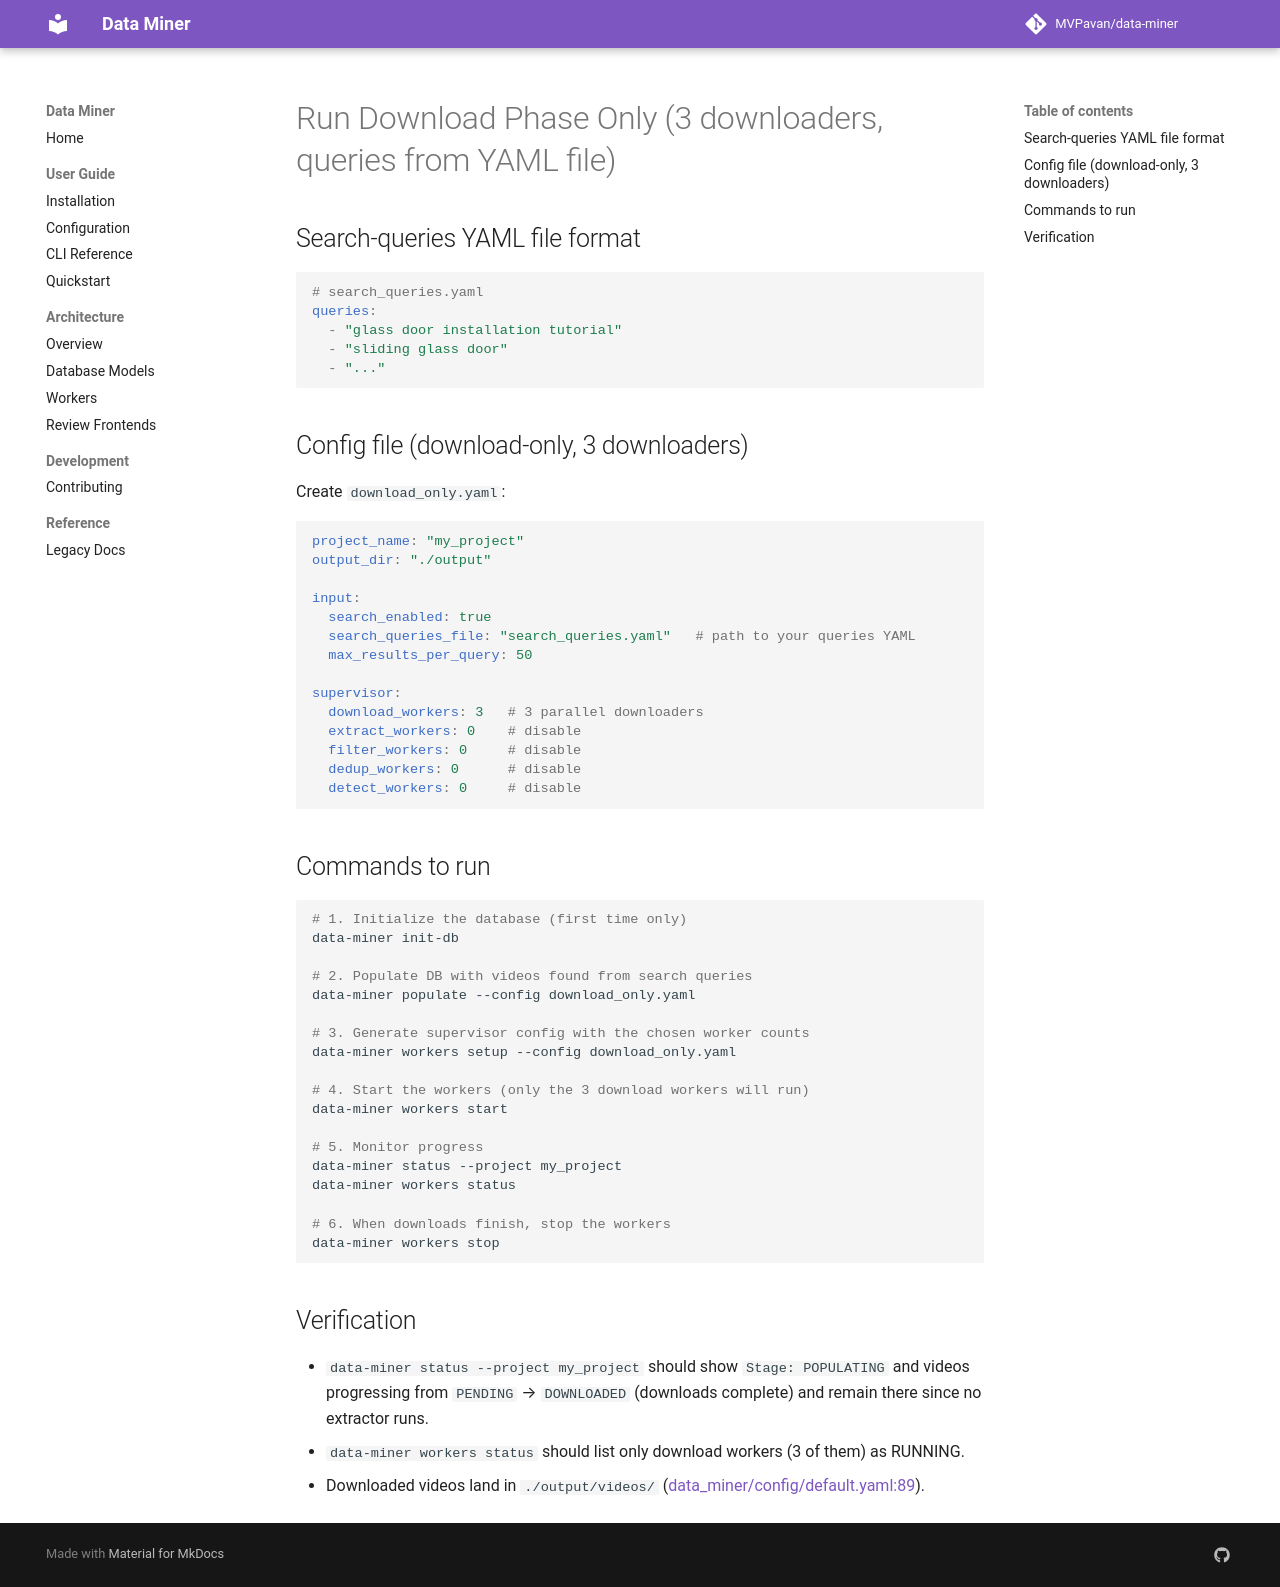

repository: MVPavan/data-miner · page: reference/configs/dm-download/index.html · generator: mkdocs

# Run Download Phase Only (3 downloaders, queries from YAML file)


## Search-queries YAML file format

```yaml
# search_queries.yaml
queries:
  - "glass door installation tutorial"
  - "sliding glass door"
  - "..."
```

## Config file (download-only, 3 downloaders)

Create `download_only.yaml`:

```yaml
project_name: "my_project"
output_dir: "./output"

input:
  search_enabled: true
  search_queries_file: "search_queries.yaml"   # path to your queries YAML
  max_results_per_query: 50

supervisor:
  download_workers: 3   # 3 parallel downloaders
  extract_workers: 0    # disable
  filter_workers: 0     # disable
  dedup_workers: 0      # disable
  detect_workers: 0     # disable
```

## Commands to run

```bash
# 1. Initialize the database (first time only)
data-miner init-db

# 2. Populate DB with videos found from search queries
data-miner populate --config download_only.yaml

# 3. Generate supervisor config with the chosen worker counts
data-miner workers setup --config download_only.yaml

# 4. Start the workers (only the 3 download workers will run)
data-miner workers start

# 5. Monitor progress
data-miner status --project my_project
data-miner workers status

# 6. When downloads finish, stop the workers
data-miner workers stop
```

## Verification

- `data-miner status --project my_project` should show `Stage: POPULATING` and videos progressing from `PENDING` → `DOWNLOADED` (downloads complete) and remain there since no extractor runs.
- `data-miner workers status` should list only download workers (3 of them) as RUNNING.
- Downloaded videos land in `./output/videos/` ([data_miner/config/default.yaml:89](data_miner/config/default.yaml#L89)).
